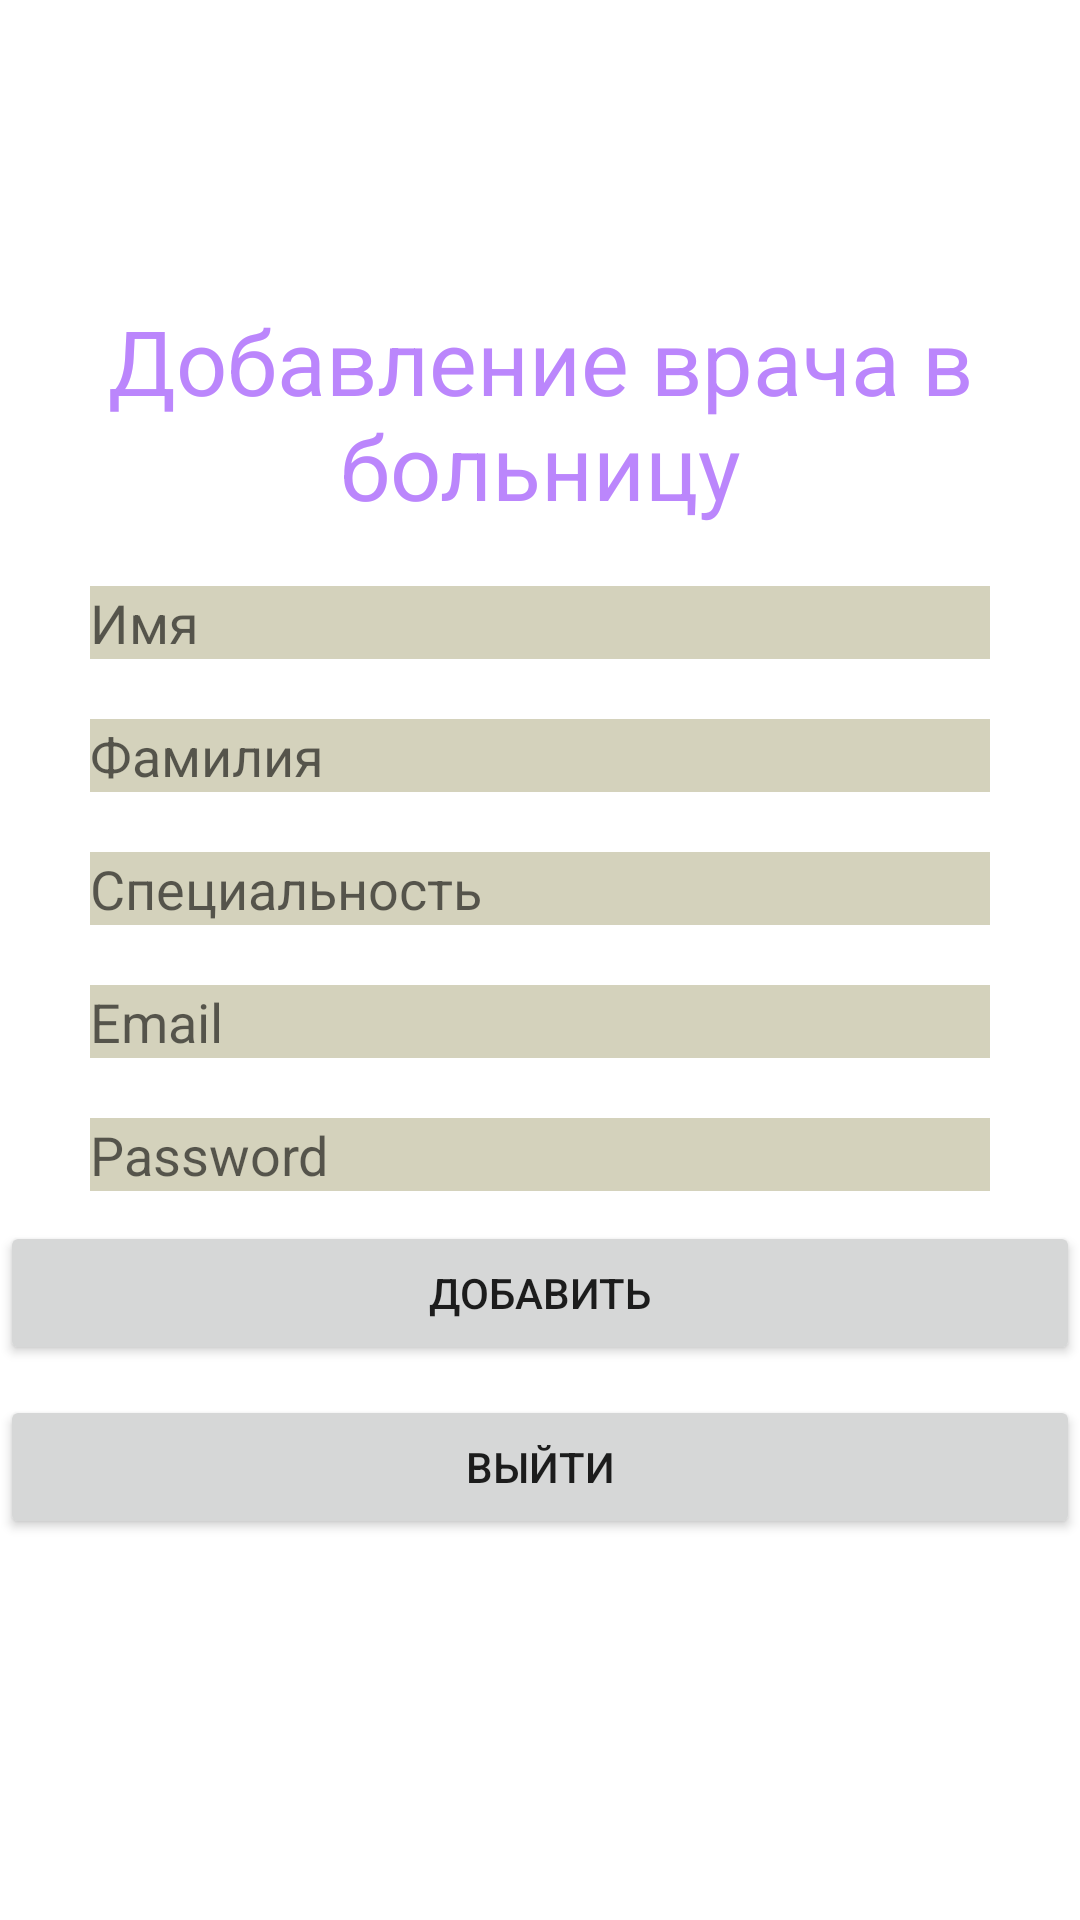

The Android layout XML behind this screen, and the referenced resources:
<!-- AndroidManifest.xml: application theme Theme.Hospital20 -->
<!-- res/layout/activity_add_doctor.xml -->
<?xml version="1.0" encoding="utf-8"?>
<RelativeLayout xmlns:android="http://schemas.android.com/apk/res/android"
    xmlns:tools="http://schemas.android.com/tools"
    android:layout_width="match_parent"
    android:layout_height="match_parent"
    android:id="@+id/DoctorA"
    tools:context=".AddDoctorActivity">

    <TextView
        android:layout_width="match_parent"
        android:layout_height="wrap_content"
        android:id="@+id/TextViewAdminActivity"
        android:text="Добавление врача в больницу"
        android:textSize="30sp"
        android:gravity="center_horizontal"
        android:textColor="@color/purple_200"
        android:layout_marginTop="100sp"
        />
    <EditText
        android:layout_width="match_parent"
        android:layout_height="wrap_content"
        android:layout_below="@+id/TextViewAdminActivity"
        android:background="@color/EditTextColorSignUp"
        android:layout_marginTop="20sp"
        android:layout_marginHorizontal="30sp"
        android:hint="Имя"
        android:id="@+id/DoctorName"/>
    <EditText
        android:layout_width="match_parent"
        android:layout_height="wrap_content"
        android:layout_below="@+id/DoctorName"
        android:background="@color/EditTextColorSignUp"
        android:layout_marginTop="20sp"
        android:layout_marginHorizontal="30sp"
        android:hint="Фамилия"
        android:id="@+id/DoctorLastName"/>
    <EditText
        android:layout_width="match_parent"
        android:layout_height="wrap_content"
        android:layout_below="@+id/DoctorLastName"
        android:background="@color/EditTextColorSignUp"
        android:layout_marginTop="20sp"
        android:layout_marginHorizontal="30sp"
        android:hint="Cпециальность"
        android:id="@+id/SpecialD"/>

    <EditText
        android:id="@+id/AddDoctorEmail"
        android:layout_width="match_parent"
        android:layout_height="wrap_content"
        android:layout_below="@+id/SpecialD"
        android:layout_marginHorizontal="30sp"
        android:layout_marginTop="20sp"
        android:background="@color/EditTextColorSignUp"
        android:hint="Email" />
    <EditText
        android:layout_width="match_parent"
        android:layout_height="wrap_content"
        android:layout_below="@+id/AddDoctorEmail"
        android:background="@color/EditTextColorSignUp"
        android:layout_marginTop="20sp"
        android:layout_marginHorizontal="30sp"
        android:hint="Password"
        android:id="@+id/addPasswordDoctor"/>
    <Button
        android:layout_width="match_parent"
        android:layout_height="wrap_content"
        android:text="Добавить"
        android:layout_below="@+id/addPasswordDoctor"
        android:layout_marginTop="10sp"
        android:id="@+id/btnAddDoctor"/>
    <Button
        android:layout_width="match_parent"
        android:layout_height="wrap_content"
        android:text="Выйти"
        android:layout_below="@+id/btnAddDoctor"
        android:layout_marginTop="10sp"
        android:id="@+id/btnComeBackActivity"/>


</RelativeLayout>
<!-- resources referenced by this layout -->
<resources>
  <color name="EditTextColorSignUp">#D4D2BC</color>
  <color name="purple_200">#FFBB86FC</color>
  <style name="Theme.Hospital20" parent="Theme.MaterialComponents.DayNight.DarkActionBar">
          
          <item name="colorPrimary">@color/purple_500</item>
          <item name="colorPrimaryVariant">@color/purple_700</item>
          <item name="colorOnPrimary">@color/white</item>
          
          <item name="colorSecondary">@color/teal_200</item>
          <item name="colorSecondaryVariant">@color/teal_700</item>
          <item name="colorOnSecondary">@color/black</item>
          
          <item name="android:statusBarColor" tools:targetApi="l">?attr/colorPrimaryVariant</item>
          
      </style>
  <color name="purple_500">#FF6200EE</color>
  <color name="purple_700">#FF3700B3</color>
  <color name="white">#FFFFFFFF</color>
  <color name="teal_200">#FF03DAC5</color>
  <color name="teal_700">#FF018786</color>
  <color name="black">#FF000000</color>
</resources>
